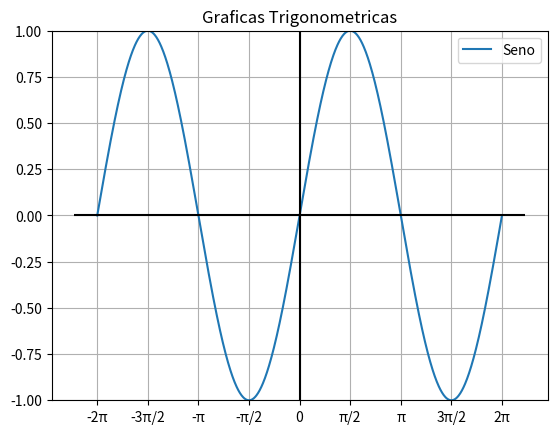

Reproduce this figure in Python.
import math
import matplotlib.pyplot as plt
import numpy as np

fn_1 = np.sin
fn_2 = np.cos
fn_3 = np.tan

x = np.linspace(-2*np.pi, 2*np.pi, 1000)
points = [i * np.pi/2 for i in range(-4, 5)]
labels = ["-2π", "-3π/2", "-π", "-π/2", "0", "π/2", "π", "3π/2", "2π"]

fig=plt.figure()
ax=fig.add_subplot(1,1,1)

ax.plot(x, fn_1(x),label="Seno")
#ax.plot(x, fn_2(x),label="Coseno")
#ax.plot(x, fn_3(x),label="Tangente")
ax.set_xticks(points)
ax.set_xticklabels(labels)

plt.ylim(-1, 1)
ax.hlines(0, -7,7, "k")
ax.vlines(0, -5, 5, "k")
plt.title("Graficas Trigonometricas")
plt.grid()
plt.legend()
plt.show()